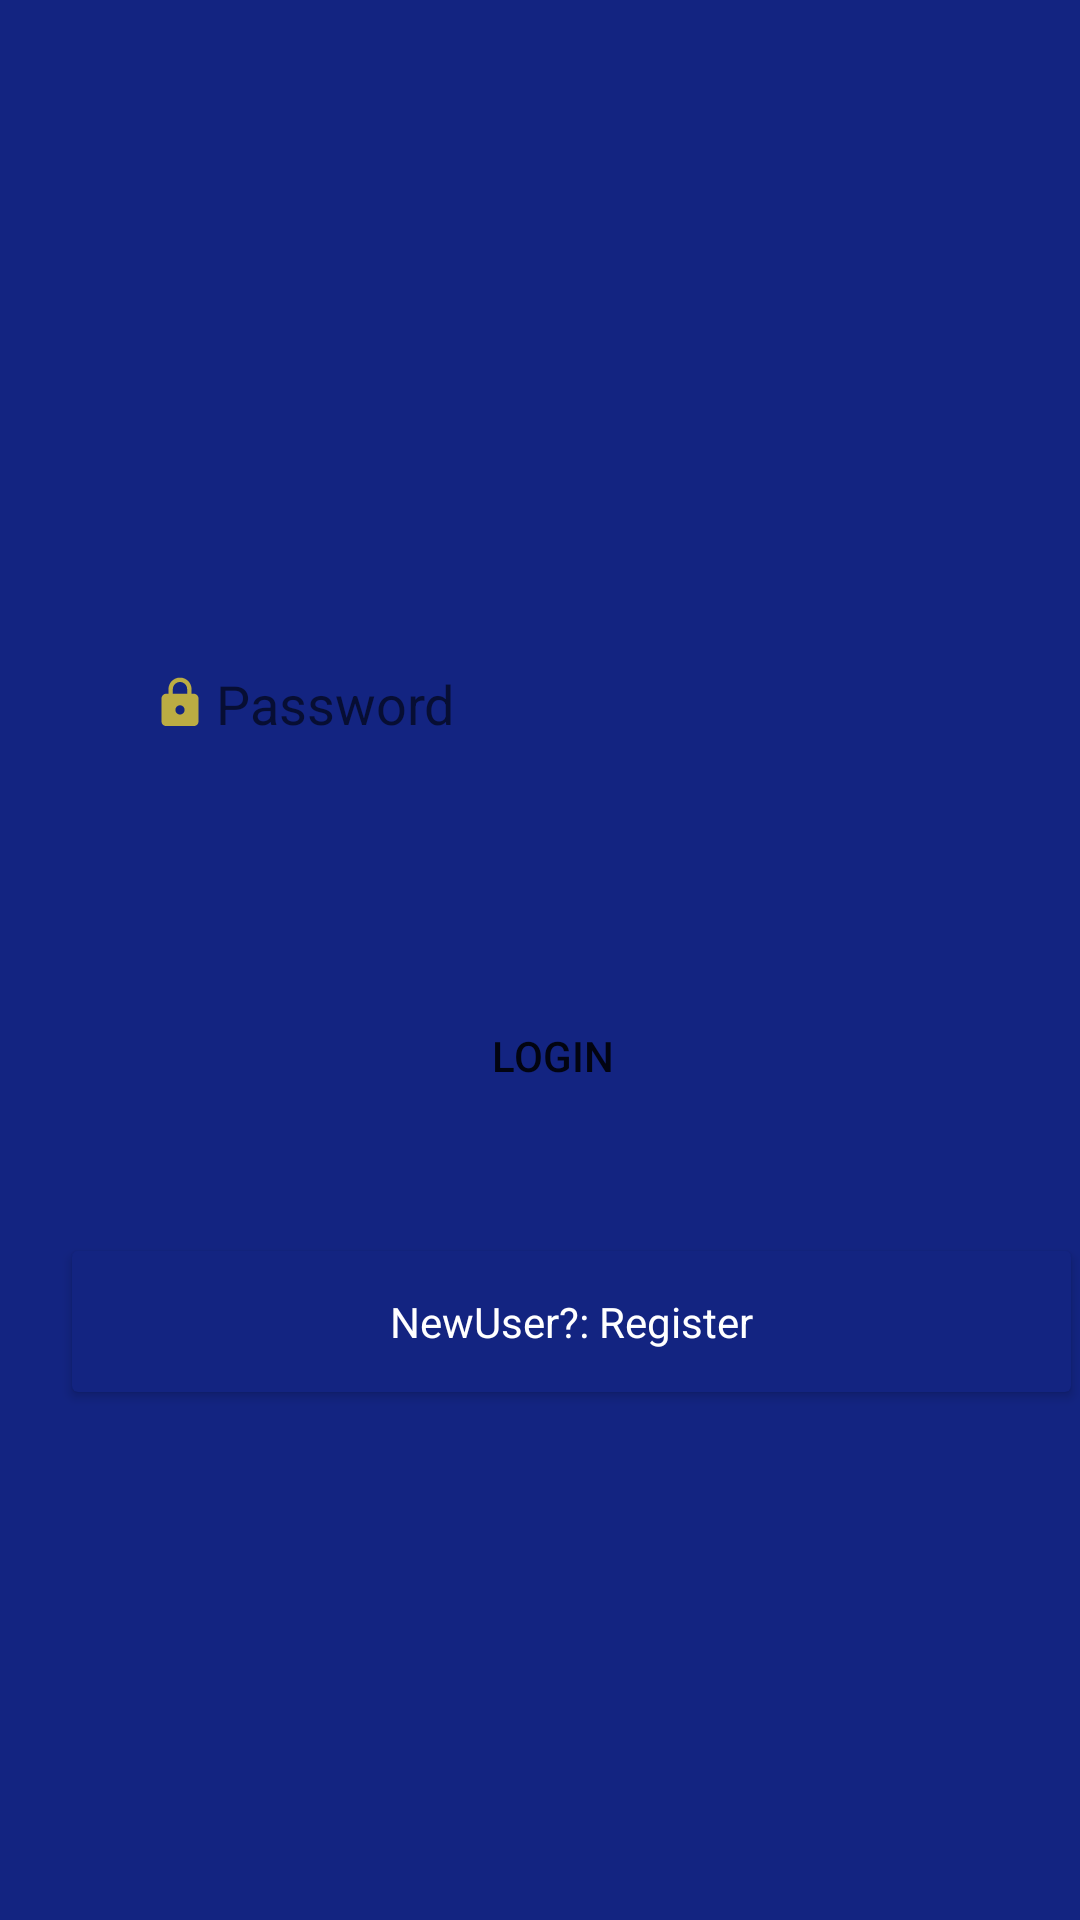

Layout XML and referenced resources for this Android screen:
<!-- AndroidManifest.xml: application theme Theme.Shippo -->
<!-- res/layout/activity_login.xml -->
<?xml version="1.0" encoding="utf-8"?>
<androidx.constraintlayout.widget.ConstraintLayout xmlns:android="http://schemas.android.com/apk/res/android"
    xmlns:app="http://schemas.android.com/apk/res-auto"
    xmlns:tools="http://schemas.android.com/tools"
    android:layout_width="match_parent"
    android:layout_height="match_parent"
    android:background="@color/gradient_blue"
    tools:context=".LoginActivity">

    <EditText
        android:id="@+id/lemail"
        android:layout_width="273dp"
        android:layout_height="59dp"
        android:layout_marginStart="48dp"
        android:layout_marginTop="188dp"
        android:background="@color/gradient_blue"
        android:drawableLeft="@drawable/ic_action_email"
        android:ems="10"
        android:hint="Email"
        android:inputType="textPersonName"
        app:layout_constraintStart_toStartOf="parent"
        app:layout_constraintTop_toTopOf="parent" />

    <EditText
        android:id="@+id/lpassword"
        android:layout_width="273dp"
        android:layout_height="59dp"
        android:layout_marginStart="48dp"
        android:layout_marginBottom="376dp"
        android:background="@color/gradient_blue"
        android:drawableLeft="@drawable/ic_action_password"
        android:ems="10"
        android:hint="Password"
        android:inputType="textPassword"
        app:layout_constraintBottom_toBottomOf="parent"
        app:layout_constraintStart_toStartOf="parent" />

    <Button
        android:id="@+id/loginbtn"
        android:layout_width="wrap_content"
        android:layout_height="wrap_content"
        android:layout_marginStart="140dp"
        android:layout_marginBottom="264dp"
        android:background="@drawable/round"
        android:text="Login"
        app:layout_constraintBottom_toBottomOf="parent"
        app:layout_constraintStart_toStartOf="parent" />

    <androidx.cardview.widget.CardView
        android:layout_width="333dp"
        android:layout_height="47dp"
        android:layout_marginStart="24dp"
        android:layout_marginBottom="176dp"
        app:cardBackgroundColor="@color/gradient_blue"
        app:layout_constraintBottom_toBottomOf="parent"
        app:layout_constraintStart_toStartOf="parent" >

        <TextView
            android:id="@+id/lregister"
            android:layout_width="match_parent"
            android:layout_height="match_parent"
            android:text="NewUser?: Register"
            android:gravity="center"
            android:textColor="@color/white" />
    </androidx.cardview.widget.CardView>

</androidx.constraintlayout.widget.ConstraintLayout>
<!-- resources referenced by this layout -->
<resources>
  <color name="gradient_blue">#132481</color>
  <color name="white">#FFFFFFFF</color>
  <!-- drawable ic_action_email (drawable-anydpi) -->
  <vector xmlns:android="http://schemas.android.com/apk/res/android"
      android:width="24dp"
      android:height="24dp"
      android:viewportWidth="24"
      android:viewportHeight="24"
      android:tint="#E5CD33"
      android:alpha="0.8">
    <group android:scaleX="0.7692308"
        android:scaleY="0.7692308"
        android:translateX="2.7692308"
        android:translateY="2.7692308">
      <path
          android:fillColor="@android:color/white"
          android:pathData="M20,4L4,4c-1.1,0 -1.99,0.9 -1.99,2L2,18c0,1.1 0.9,2 2,2h16c1.1,0 2,-0.9 2,-2L22,6c0,-1.1 -0.9,-2 -2,-2zM20,8l-8,5 -8,-5L4,6l8,5 8,-5v2z"/>
    </group>
  </vector>
  <!-- drawable ic_action_password (drawable-anydpi) -->
  <vector xmlns:android="http://schemas.android.com/apk/res/android"
      android:width="24dp"
      android:height="24dp"
      android:viewportWidth="24"
      android:viewportHeight="24"
      android:tint="#E5CD33"
      android:alpha="0.8">
    <group android:scaleX="0.7692308"
        android:scaleY="0.7692308"
        android:translateX="2.7692308"
        android:translateY="2.7692308">
      <path
          android:fillColor="@android:color/white"
          android:pathData="M18,8h-1L17,6c0,-2.76 -2.24,-5 -5,-5S7,3.24 7,6v2L6,8c-1.1,0 -2,0.9 -2,2v10c0,1.1 0.9,2 2,2h12c1.1,0 2,-0.9 2,-2L20,10c0,-1.1 -0.9,-2 -2,-2zM12,17c-1.1,0 -2,-0.9 -2,-2s0.9,-2 2,-2 2,0.9 2,2 -0.9,2 -2,2zM15.1,8L8.9,8L8.9,6c0,-1.71 1.39,-3.1 3.1,-3.1 1.71,0 3.1,1.39 3.1,3.1v2z"/>
    </group>
  </vector>
  <style name="Theme.Shippo" parent="Theme.MaterialComponents.DayNight.DarkActionBar">
          
          <item name="colorPrimary">@color/purple_500</item>
          <item name="colorPrimaryVariant">@color/purple_700</item>
          <item name="colorOnPrimary">@color/white</item>
          
          <item name="colorSecondary">@color/teal_200</item>
          <item name="colorSecondaryVariant">@color/teal_700</item>
          <item name="colorOnSecondary">@color/black</item>
          
          <item name="android:statusBarColor" tools:targetApi="l">?attr/colorPrimaryVariant</item>
          
      </style>
  <color name="purple_500">#EEBA00</color>
  <color name="purple_700">#FF3700B3</color>
  <color name="teal_200">#FF03DAC5</color>
  <color name="teal_700">#FF018786</color>
  <color name="black">#FF000000</color>
</resources>
